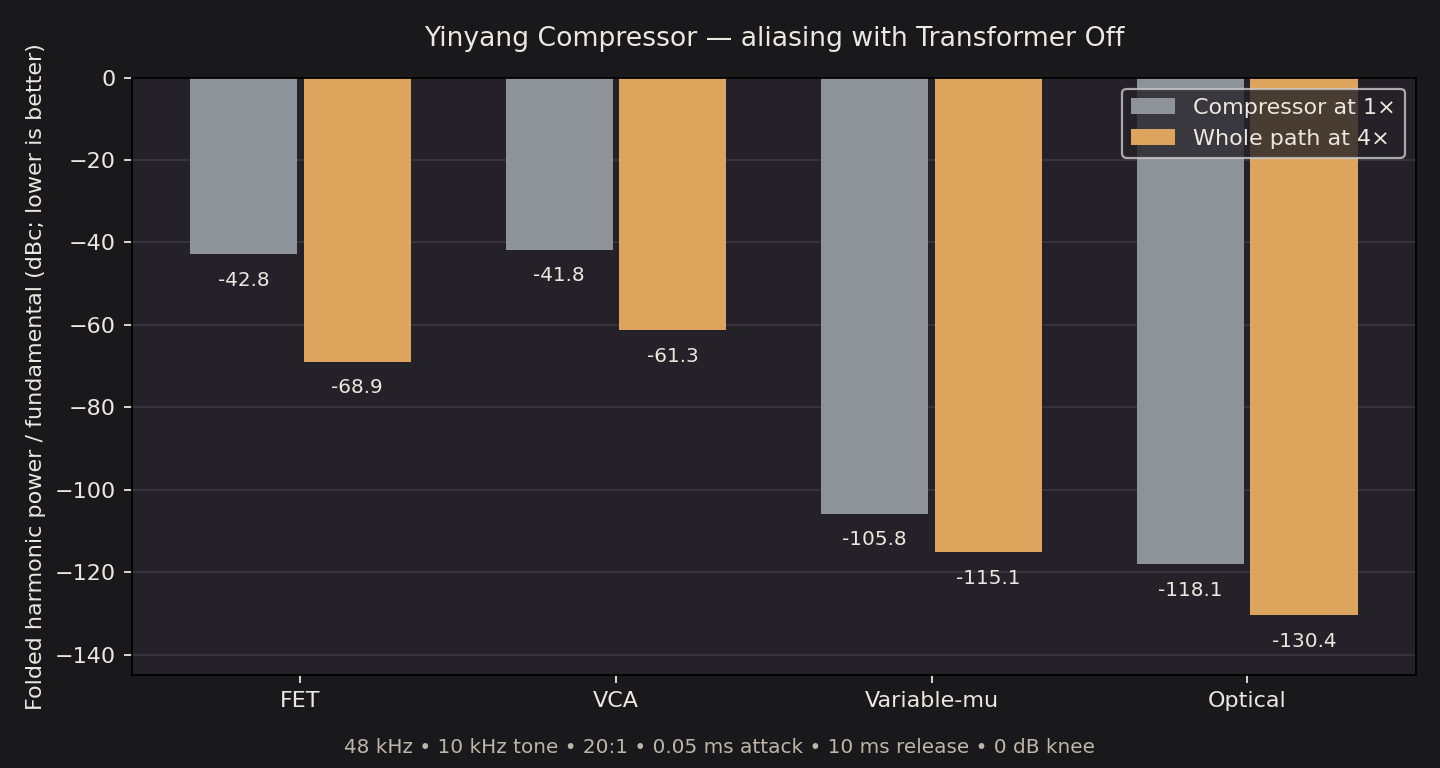

Data behind this chart, as committed beside it:
model, native_alias_dbc, oversampled_alias_dbc, reduction_db
0, -42.82, -68.9, 26.09
1, -41.76, -61.31, 19.55
2, -105.8, -115.1, 9.34
3, -118.1, -130.4, 12.38
